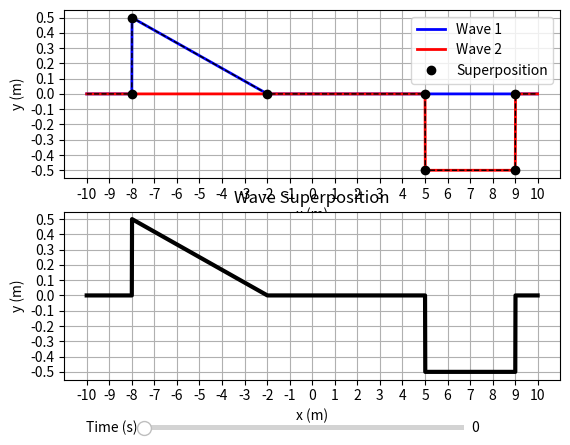

This chart was generated by the following Python code:
import numpy as np
import matplotlib.pyplot as plt 
import matplotlib.animation as animation 
from matplotlib.widgets import Slider

#Position grid
x_min = -10
x_max = 10
dx = 0.01
x_vec = np.arange(x_min, x_max, dx)
ones = np.ones_like(x_vec)
#Time grid
t_min = 0
t_max = 10
t_vec = np.linspace(t_min, t_max, 10000)
dt = t_vec[1] - t_vec[0]
#Wave velocities
v1 = 1
v2 = -1
#Initial Parameters
x1 = -8
x2 = 5
w1 = 6
w2 = 4
h1 = 0.5
h2 = -0.5

def heaviside(arg):
    """Heaviside step function"""
    if arg >= 0:
        return 1
    else:
        return 0

def triangle(x, x0 = -8, w = 6, h = 0.5):
    """ Returns array defining right triangle waveform"""
    output = [ (heaviside(k - x0) - heaviside(k-(x0+w)))*h*(1-(k - x0)/w) for k in x]
    return np.array(output)

def box(x, x0 = 5, w = 4, h = -0.5):
    output = [ h*(heaviside(k - x0) - heaviside(k-(x0+w))) for k in x]
    return np.array(output)

#Initialization
fig, axs = plt.subplots(2,1)

xgrid_spacing = 1
ygrid_spacing = 0.1
axs[0].set_xticks(np.arange(x_min, x_max+xgrid_spacing, xgrid_spacing))
axs[0].set_yticks(np.arange(min(0, h1, h2), max(0, h1, h2)+ygrid_spacing, ygrid_spacing))
axs[1].set_xticks(np.arange(x_min, x_max+xgrid_spacing, xgrid_spacing))
axs[1].set_yticks(np.arange(min(0, h1, h2), max(0, h1, h2)+ygrid_spacing, ygrid_spacing))

axs[0].grid()
axs[1].grid()


wave1, = axs[0].plot(x_vec, triangle(x_vec), 'b', lw=2)
wave2, = axs[0].plot(x_vec, box(x_vec), 'r', lw=2)
pointA1, = axs[0].plot(x1, 0, 'ko')
pointA2, = axs[0].plot(x1, h1, 'ko')
pointA3, = axs[0].plot(x1+w1, 0, 'ko')
pointB1, = axs[0].plot(x2, 0, 'ko')
pointB2, = axs[0].plot(x2, h2, 'ko')
pointB3, = axs[0].plot(x2+w2, 0, 'ko')
pointB4, = axs[0].plot(x2+w2, h2, 'ko')
superwave, = axs[0].plot(x_vec, box(x_vec)+triangle(x_vec), 'k--', lw=1)
super_separate, = axs[1].plot(x_vec, box(x_vec)+triangle(x_vec), 'k', lw=3)

#Sliders
t_loc = plt.axes([0.25, 0.00, 0.50, 0.02])
t_amp = Slider(t_loc, 'Time (s)', t_min, t_max, valinit = t_min)

#Labels
axs[0].set_xlabel('x (m)')
axs[0].set_ylabel('y (m)')
axs[1].set_xlabel('x (m)')
axs[1].set_ylabel('y (m)')
axs[1].set_title('Wave Superposition')
axs[0].legend(['Wave 1', 'Wave 2', 'Superposition'])

def update(val):
    t = t_amp.val
    t_index = int((t-t_min)/dt)
    t = t_vec[t_index]
    
    W1 = triangle(x_vec-v1*t*ones)
    W2 = box(x_vec-v2*t*ones)
    wave1.set_ydata(W1)
    wave2.set_ydata(W2)
    superwave.set_ydata(W1+W2)
    super_separate.set_ydata(W1+W2)

    pointA1.set_data(x1+v1*t, 0)
    pointA2.set_data(x1+v1*t, h1)
    pointA3.set_data(x1+w1+v1*t, 0)
    pointB1.set_data(x2+v2*t, 0)
    pointB2.set_data(x2+v2*t, h2)
    pointB3.set_data(x2+w2+v2*t, 0)
    pointB4.set_data(x2+w2+v2*t, h2)

fig.canvas.draw_idle()
t_amp.on_changed(update)

plt.show()
